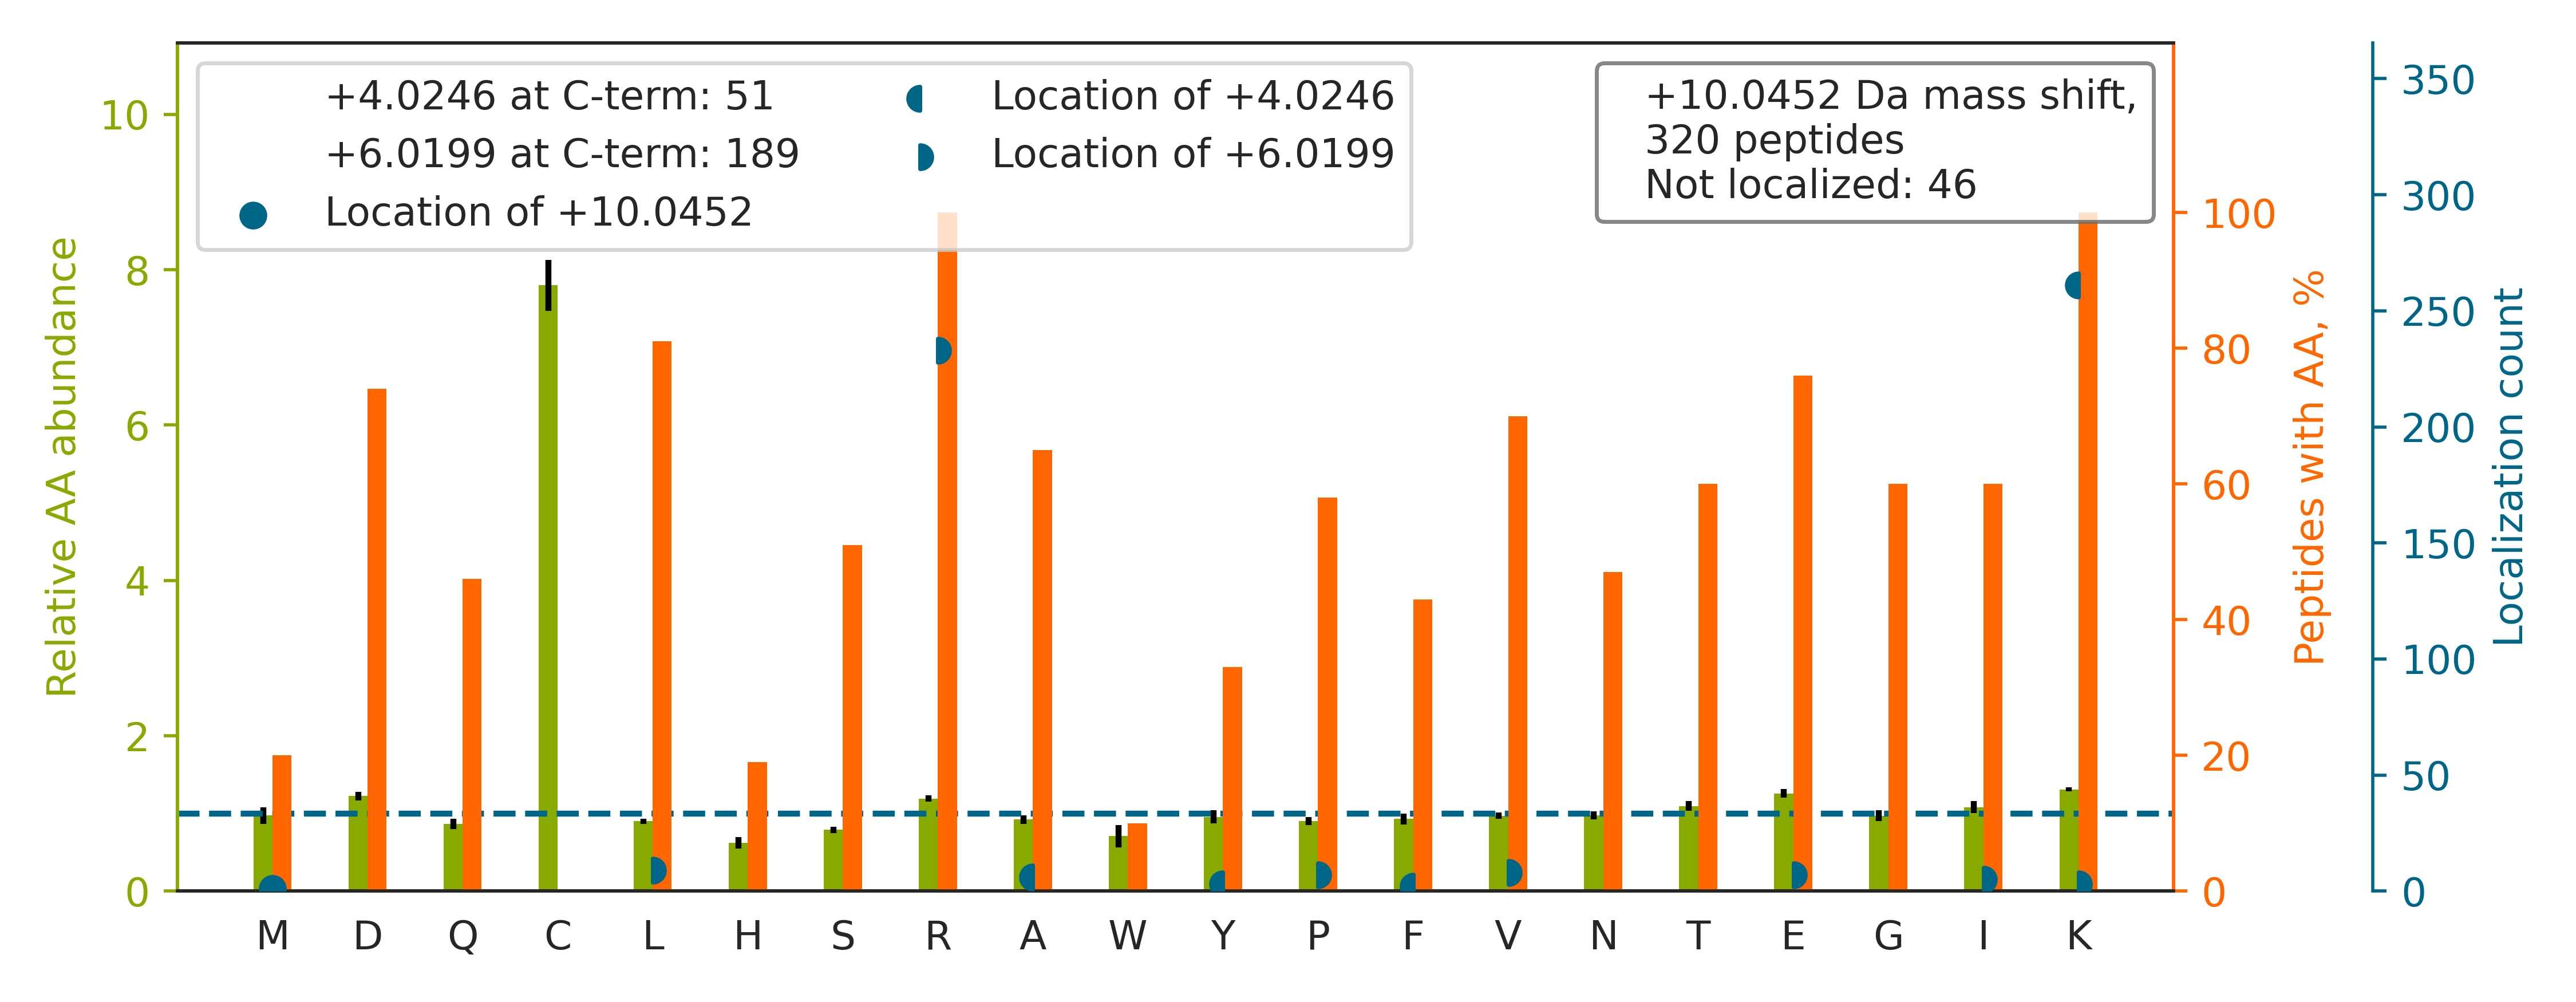

Source data for this figure (header and first rows):
top isoform	localization score	spectrum
DHASIQMNVAEVDK[+4]V[+6]TGR	0.5858	QEXI22204.19670.19670.2
IGGDAATTVNNSTPDFGF[+4]GGQK[+6]R	0.9473	QEXI22204.22062.22062.3
IHVSDQELQSANASVDDSRLEELK		QEXI22204.22794.22794.3
SIVEGIIEEEEEDEEGSESISK[+4]R[+6]	1	QEXI22204.30317.30317.3
VLDNYLTSPLPEEVDETSAEDEGVSQR[+6]K[+4]	0.07007	QEXI22204.33417.33417.3
GHYTEGAELVDSVLDVVR[+6]K[+4]	0.9099	QEXI22204.34611.34611.3
GGMGSGGLATGIAGGLAGMGGIQNEK[+4]ETMQSLNDR[…	0.9987	QEXI22204.36569.36569.3
GFGFVTYATVEEVDAAMNAR[+6]PHK[+4]	0.9976	QEXI22204.36835.36835.3
LFDHPESPTPNPTEPLFLAQAEVYKELR		QEXI22204.43759.43759.4
DTVTISGPQAPVFEFVEQLRK		QEXI22204.47615.47615.3
VVFGPELVSLGPEEQFTVLSLSAGRP[+6]K[+4]	0.002524	QEXI22204.49543.49543.3
ASFITPVPGGVGPMTVAMLMQSTVESA[+4]K[+6]R	0.007878	QEXI22204.53020.53020.3
GIGTVTFEQSIEAVQAISMFNGQLLFDRPMHVK		QEXI22204.54238.54238.4
YAVDDVQYVDEIASVLTSQK[+4]PSVLLTL[+6]R	0.009804	QEXI22204.57246.57246.4
HSQAVEELAEQLEQTK[+4]R[+6]	0.9993	QEXI22204.19976.19976.3
LAEQFVLLNLVYETTDK[+4]HLSP[+6]DGQYVPR	0.9844	QEXI22204.47656.47656.3
TFVNITPAEVGVLVGK[+4]DR[+6]	0.997	QEXI22204.36531.36531.3
SLYHDISGDTSGDYRK		QEXI22204.8207.8207.3
ETVVEVPQVTWEDIGGLEDVK[+4]R[+6]	0.9423	QEXI22204.41972.41972.3
AVFQANQENLPILK[+4]R[+6]	0.9375	QEXI22204.23957.23957.2
SLNAASAMGPAPLISTPPSRPPQVK		QEXI22204.28921.28921.3
NQSPVDQGATGASQGLLDR[+6]K[+4]	0.9914	QEXI22204.13937.13937.3
VNNSSLIGVGYTQTLR[+6]PGVK[+4]	0.93	QEXI22204.23945.23945.2
AGGAAVVITEPEHTK[+4]ER[+6]	0.00559	QEXI22204.5557.5557.3
IINEPTAAAIAYGLDK[+4]R[+6]	0.9987	QEXI22204.26801.26801.2
LPEYTLSQEGGPAHK[+4]R[+6]	0.9522	QEXI22204.7646.7646.3
VIQGLYSGVTTVELDTLAAETAA[+4]TLTTKHPDYAILA…	0.003496	QEXI22204.52958.52958.4
VNNASLIGLGYTQTLR[+6]PGVK[+4]	0.9976	QEXI22204.28007.28007.3
NAPAIIFIDELDAIAPKR		QEXI22204.46351.46351.2
AFGFSHLEALLDDSK[+4]ELQR[+6]	0.9609	QEXI22204.36449.36449.3
GAVNMPFMDFLTEDGFEK[+4]GPEELR[+6]	0.9459	QEXI22204.49810.49810.3
DTPENNPDTPFDFTPENYKR		QEXI22204.28360.28360.3
TAGPLESSETEEASQLK[+4]ER[+6]	0.9612	QEXI22204.13183.13183.3
LGAAPEEESAYVAGEK[+4]R[+6]	0.9859	QEXI22204.10944.10944.3
LVINGNPITIFQER[+6]DPSK[+4]	0.0006584	QEXI22204.33923.33923.2
TPALVNAAVTYSK[+4]PR[+6]	0.001505	QEXI22204.17797.17797.3
ATSNVFAMFDQSQIQEFK[+4]EAFNMIDQNR[+6]	0.9578	QEXI22204.54374.54374.3
FTASAGIQVVGDDLTVTNPK[+4]R[+6]	0.956	QEXI22204.28637.28637.3
HSQFIGYPITLFVEK[+4]ER[+6]	0.01262	QEXI22204.32743.32743.3
NQVAMNPTNTVFDAK[+4]R[+6]	0.9416	QEXI22204.16412.16412.2
VGNPFELDTQQGPQVDK[+4]EQFE[+6]R	0.9485	QEXI22204.27975.27975.3
NPYYGGESASITPLEDLYKR		QEXI22204.31608.31608.3
AASGFNAMEDAQTLR[+6]K[+4]	0.9387	QEXI22204.14759.14759.2
NQLTSNPENTVFDAK[+4]R[+6]	0.9417	QEXI22204.14427.14427.2
GYSLVSGGTDNHLVLVDLRPK		QEXI22204.30194.30194.4
YAGEPVPFIEPPESFEFYAQQLRK		QEXI22204.46143.46143.3
AHQVVEDGYEFFAKR		QEXI22204.17973.17973.3
FFVADTANEALEAA[+4]KR[+6]	0.04333	QEXI22204.27635.27635.3
GLSPAQADSQFLENAKR		QEXI22204.18293.18293.3
MSATFIGNSTAIQELFKR		QEXI22204.37914.37914.2
NQVALNPQNTVFDAK[+4]R[+6]	0.9302	QEXI22204.17772.17772.3
VELNALMTDETISNVPILILGNK[+4]IDR[+6]	0.00204	QEXI22204.52320.52320.3
DQLSVLENGVDIVVGTPGRLDDLVSTGK		QEXI22204.53159.53159.3
MTDQEAIQDLWQWR[+6]K[+4]	1	QEXI22204.34045.34045.3
GGGGPGGGGPGGGSAGGPSQPPGGGGPGIR[+6]K[+4]	0.924	QEXI22204.6905.6905.3
VDQETLTEMVK[+4]PSIDYV[+6]R	0.1858	QEXI22204.33366.33366.2
GLSEDTTEETLK[+4]ESFDGSVR[+6]	0.8561	QEXI22204.25585.25585.2
LFVGNLPADITEDEFKR		QEXI22204.35366.35366.3
MAADDVEEYMIER[+6]PEPEFQDLNEK[+4]	0.9454	QEXI22204.37011.37011.3
NYILSASASALWNDEVDK[+4]AEQEL[+6]R	0.005967	QEXI22204.43190.43190.3
... 260 more rows
